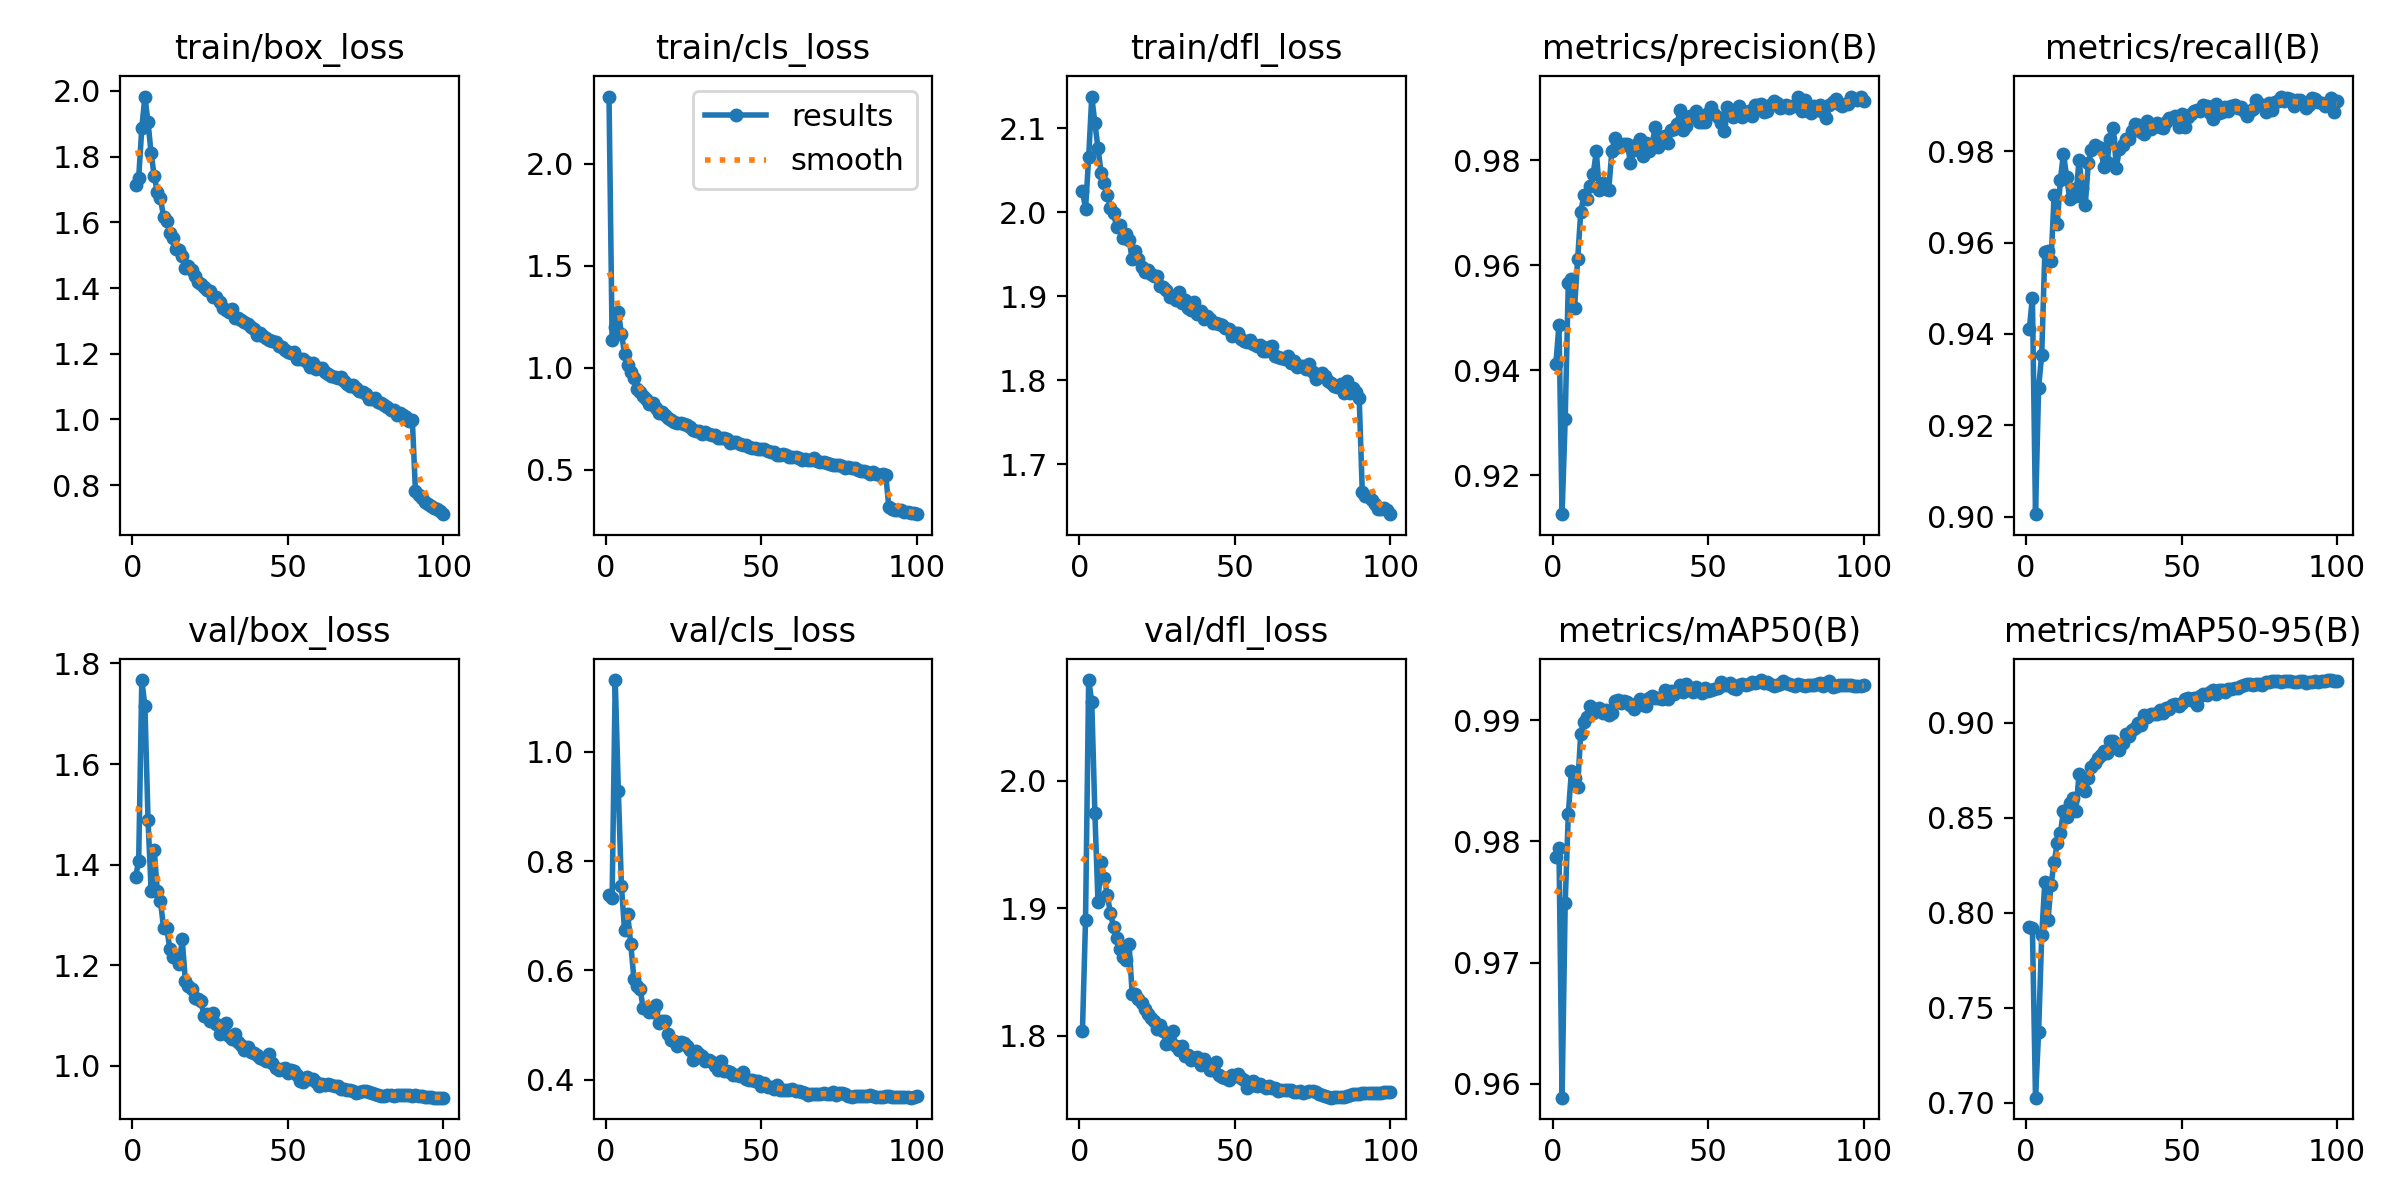

Data behind this chart, as committed beside it:
epoch, train/box_loss, train/cls_loss, train/dfl_loss, metrics/precision(B), metrics/recall(B), metrics/mAP50(B), metrics/mAP50-95(B), val/box_loss, val/cls_loss, val/dfl_loss, lr/pg0, lr/pg1, lr/pg2
1, 1.714, 2.33, 2.026, 0.9412, 0.941, 0.9787, 0.7928, 1.375, 0.7386, 1.804, 0.003322, 0.003322, 0.003322
2, 1.736, 1.135, 2.004, 0.9487, 0.948, 0.9794, 0.7922, 1.408, 0.733, 1.891, 0.006588, 0.006588, 0.006588
3, 1.887, 1.203, 2.065, 0.9126, 0.9005, 0.9588, 0.7027, 1.767, 1.132, 2.079, 0.009789, 0.009789, 0.009789
4, 1.983, 1.274, 2.138, 0.9307, 0.9282, 0.9749, 0.7374, 1.715, 0.9282, 2.062, 0.0097, 0.0097, 0.0097
5, 1.904, 1.168, 2.106, 0.9567, 0.9355, 0.9822, 0.7882, 1.49, 0.754, 1.974, 0.0096, 0.0096, 0.0096
6, 1.81, 1.07, 2.076, 0.9573, 0.9579, 0.9858, 0.8164, 1.349, 0.6734, 1.905, 0.0095, 0.0095, 0.0095
7, 1.74, 1.016, 2.047, 0.9518, 0.9581, 0.9852, 0.796, 1.429, 0.7033, 1.936, 0.0094, 0.0094, 0.0094
8, 1.693, 0.9785, 2.035, 0.9611, 0.9561, 0.9845, 0.8148, 1.347, 0.6479, 1.924, 0.0093, 0.0093, 0.0093
9, 1.673, 0.952, 2.021, 0.9701, 0.9705, 0.9889, 0.827, 1.327, 0.585, 1.91, 0.0092, 0.0092, 0.0092
10, 1.617, 0.895, 2.005, 0.9733, 0.9642, 0.9898, 0.8365, 1.275, 0.572, 1.896, 0.0091, 0.0091, 0.0091
11, 1.605, 0.8839, 1.999, 0.9726, 0.9738, 0.9902, 0.8419, 1.275, 0.5659, 1.885, 0.009, 0.009, 0.009
12, 1.568, 0.8638, 1.982, 0.9751, 0.9795, 0.9912, 0.8538, 1.233, 0.5303, 1.877, 0.0089, 0.0089, 0.0089
13, 1.552, 0.8482, 1.984, 0.9773, 0.9745, 0.9906, 0.8505, 1.217, 0.5317, 1.868, 0.0088, 0.0088, 0.0088
14, 1.518, 0.824, 1.969, 0.9817, 0.9696, 0.9908, 0.858, 1.214, 0.5238, 1.862, 0.0087, 0.0087, 0.0087
15, 1.516, 0.8299, 1.974, 0.9743, 0.9718, 0.991, 0.8606, 1.202, 0.5229, 1.859, 0.0086, 0.0086, 0.0086
16, 1.499, 0.8039, 1.967, 0.9756, 0.9701, 0.9906, 0.8538, 1.251, 0.5369, 1.872, 0.0085, 0.0085, 0.0085
17, 1.46, 0.777, 1.945, 0.9746, 0.9781, 0.9909, 0.8729, 1.169, 0.5046, 1.833, 0.0084, 0.0084, 0.0084
18, 1.467, 0.7827, 1.954, 0.9743, 0.9721, 0.9904, 0.8662, 1.159, 0.5079, 1.833, 0.0083, 0.0083, 0.0083
19, 1.456, 0.7699, 1.944, 0.9818, 0.9683, 0.9906, 0.8641, 1.153, 0.5082, 1.829, 0.0082, 0.0082, 0.0082
20, 1.435, 0.7546, 1.935, 0.9843, 0.9775, 0.9916, 0.8712, 1.136, 0.4844, 1.825, 0.0081, 0.0081, 0.0081
21, 1.417, 0.7436, 1.929, 0.9825, 0.9803, 0.9917, 0.8766, 1.134, 0.4731, 1.821, 0.008, 0.008, 0.008
22, 1.412, 0.7323, 1.931, 0.9828, 0.9815, 0.9914, 0.8789, 1.13, 0.4702, 1.817, 0.0079, 0.0079, 0.0079
23, 1.402, 0.7287, 1.927, 0.9831, 0.981, 0.9916, 0.8814, 1.098, 0.4612, 1.814, 0.0078, 0.0078, 0.0078
24, 1.393, 0.7275, 1.924, 0.9832, 0.9807, 0.9915, 0.8832, 1.103, 0.4693, 1.812, 0.0077, 0.0077, 0.0077
25, 1.392, 0.724, 1.925, 0.9795, 0.9765, 0.9912, 0.885, 1.089, 0.4674, 1.806, 0.0076, 0.0076, 0.0076
26, 1.373, 0.7201, 1.912, 0.9819, 0.9776, 0.9909, 0.8844, 1.106, 0.4622, 1.809, 0.0075, 0.0075, 0.0075
27, 1.372, 0.7089, 1.911, 0.9831, 0.9828, 0.9914, 0.8906, 1.084, 0.4538, 1.804, 0.0074, 0.0074, 0.0074
28, 1.357, 0.6964, 1.908, 0.9841, 0.9852, 0.9917, 0.8903, 1.064, 0.4358, 1.794, 0.0073, 0.0073, 0.0073
29, 1.34, 0.6885, 1.899, 0.9808, 0.9764, 0.9912, 0.8882, 1.069, 0.4526, 1.794, 0.0072, 0.0072, 0.0072
30, 1.333, 0.6897, 1.901, 0.9833, 0.9806, 0.9911, 0.8857, 1.085, 0.4471, 1.804, 0.0071, 0.0071, 0.0071
31, 1.327, 0.6773, 1.895, 0.9817, 0.9815, 0.9918, 0.8894, 1.059, 0.4423, 1.792, 0.007, 0.007, 0.007
32, 1.336, 0.6875, 1.905, 0.9832, 0.9828, 0.992, 0.894, 1.054, 0.4349, 1.789, 0.0069, 0.0069, 0.0069
33, 1.308, 0.6761, 1.893, 0.9864, 0.9828, 0.9919, 0.893, 1.063, 0.4353, 1.792, 0.0068, 0.0068, 0.0068
34, 1.31, 0.6712, 1.896, 0.9825, 0.9844, 0.9918, 0.8962, 1.048, 0.4319, 1.784, 0.0067, 0.0067, 0.0067
35, 1.302, 0.6724, 1.885, 0.9844, 0.986, 0.9917, 0.8972, 1.042, 0.4255, 1.785, 0.0066, 0.0066, 0.0066
36, 1.297, 0.6587, 1.884, 0.9846, 0.9859, 0.9925, 0.8998, 1.032, 0.4185, 1.781, 0.0065, 0.0065, 0.0065
37, 1.292, 0.6548, 1.894, 0.9833, 0.9843, 0.9917, 0.8987, 1.038, 0.4349, 1.782, 0.0064, 0.0064, 0.0064
38, 1.28, 0.6556, 1.878, 0.9858, 0.9839, 0.9924, 0.9039, 1.028, 0.4156, 1.783, 0.0063, 0.0063, 0.0063
39, 1.274, 0.6528, 1.882, 0.986, 0.9866, 0.9922, 0.9029, 1.026, 0.4155, 1.777, 0.0062, 0.0062, 0.0062
40, 1.256, 0.6337, 1.872, 0.987, 0.9848, 0.9924, 0.9045, 1.022, 0.4145, 1.782, 0.0061, 0.0061, 0.0061
41, 1.262, 0.6388, 1.877, 0.9897, 0.9858, 0.9929, 0.9047, 1.016, 0.4082, 1.777, 0.006, 0.006, 0.006
42, 1.254, 0.6345, 1.872, 0.9858, 0.9863, 0.9923, 0.9048, 1.015, 0.4081, 1.773, 0.0059, 0.0059, 0.0059
43, 1.247, 0.6252, 1.868, 0.9865, 0.9853, 0.993, 0.907, 1.01, 0.4064, 1.773, 0.0058, 0.0058, 0.0058
44, 1.241, 0.62, 1.868, 0.9884, 0.985, 0.9925, 0.9053, 1.023, 0.4141, 1.78, 0.0057, 0.0057, 0.0057
45, 1.239, 0.6201, 1.867, 0.9884, 0.9863, 0.9923, 0.9081, 1.005, 0.4003, 1.769, 0.0056, 0.0056, 0.0056
46, 1.237, 0.6146, 1.865, 0.9895, 0.9873, 0.9928, 0.9071, 0.9954, 0.3985, 1.768, 0.005501, 0.005501, 0.005501
47, 1.225, 0.6057, 1.862, 0.9874, 0.9874, 0.9925, 0.9095, 0.9928, 0.3999, 1.767, 0.0054, 0.0054, 0.0054
48, 1.22, 0.6082, 1.861, 0.9873, 0.9877, 0.9923, 0.91, 0.9935, 0.3976, 1.765, 0.0053, 0.0053, 0.0053
49, 1.211, 0.6038, 1.852, 0.9873, 0.9854, 0.9926, 0.9087, 0.9964, 0.3972, 1.769, 0.005201, 0.005201, 0.005201
50, 1.204, 0.6031, 1.856, 0.9891, 0.9882, 0.9924, 0.9105, 0.9862, 0.3883, 1.769, 0.0051, 0.0051, 0.0051
51, 1.203, 0.6002, 1.857, 0.9901, 0.9854, 0.9925, 0.9127, 0.9912, 0.3938, 1.77, 0.005, 0.005, 0.005
52, 1.205, 0.5906, 1.849, 0.9889, 0.9875, 0.9926, 0.9131, 0.9901, 0.3861, 1.767, 0.004901, 0.004901, 0.004901
53, 1.183, 0.5854, 1.847, 0.9882, 0.9882, 0.9927, 0.9121, 0.9825, 0.3871, 1.766, 0.004801, 0.004801, 0.004801
54, 1.183, 0.588, 1.845, 0.9871, 0.9889, 0.9932, 0.9131, 0.9702, 0.382, 1.759, 0.0047, 0.0047, 0.0047
55, 1.184, 0.5719, 1.848, 0.9857, 0.989, 0.9929, 0.9097, 0.9689, 0.3895, 1.761, 0.004601, 0.004601, 0.004601
56, 1.175, 0.575, 1.843, 0.9902, 0.9888, 0.9929, 0.9143, 0.9785, 0.3811, 1.764, 0.004501, 0.004501, 0.004501
57, 1.161, 0.5801, 1.841, 0.9893, 0.9902, 0.993, 0.915, 0.9747, 0.3806, 1.761, 0.004401, 0.004401, 0.004401
58, 1.172, 0.5735, 1.842, 0.9883, 0.99, 0.9927, 0.9145, 0.9745, 0.3818, 1.763, 0.004301, 0.004301, 0.004301
59, 1.154, 0.5653, 1.835, 0.9887, 0.9884, 0.9925, 0.9165, 0.9685, 0.3801, 1.761, 0.004201, 0.004201, 0.004201
60, 1.156, 0.5627, 1.835, 0.9904, 0.9872, 0.9929, 0.9173, 0.9601, 0.3819, 1.759, 0.004101, 0.004101, 0.004101
... 40 more rows
